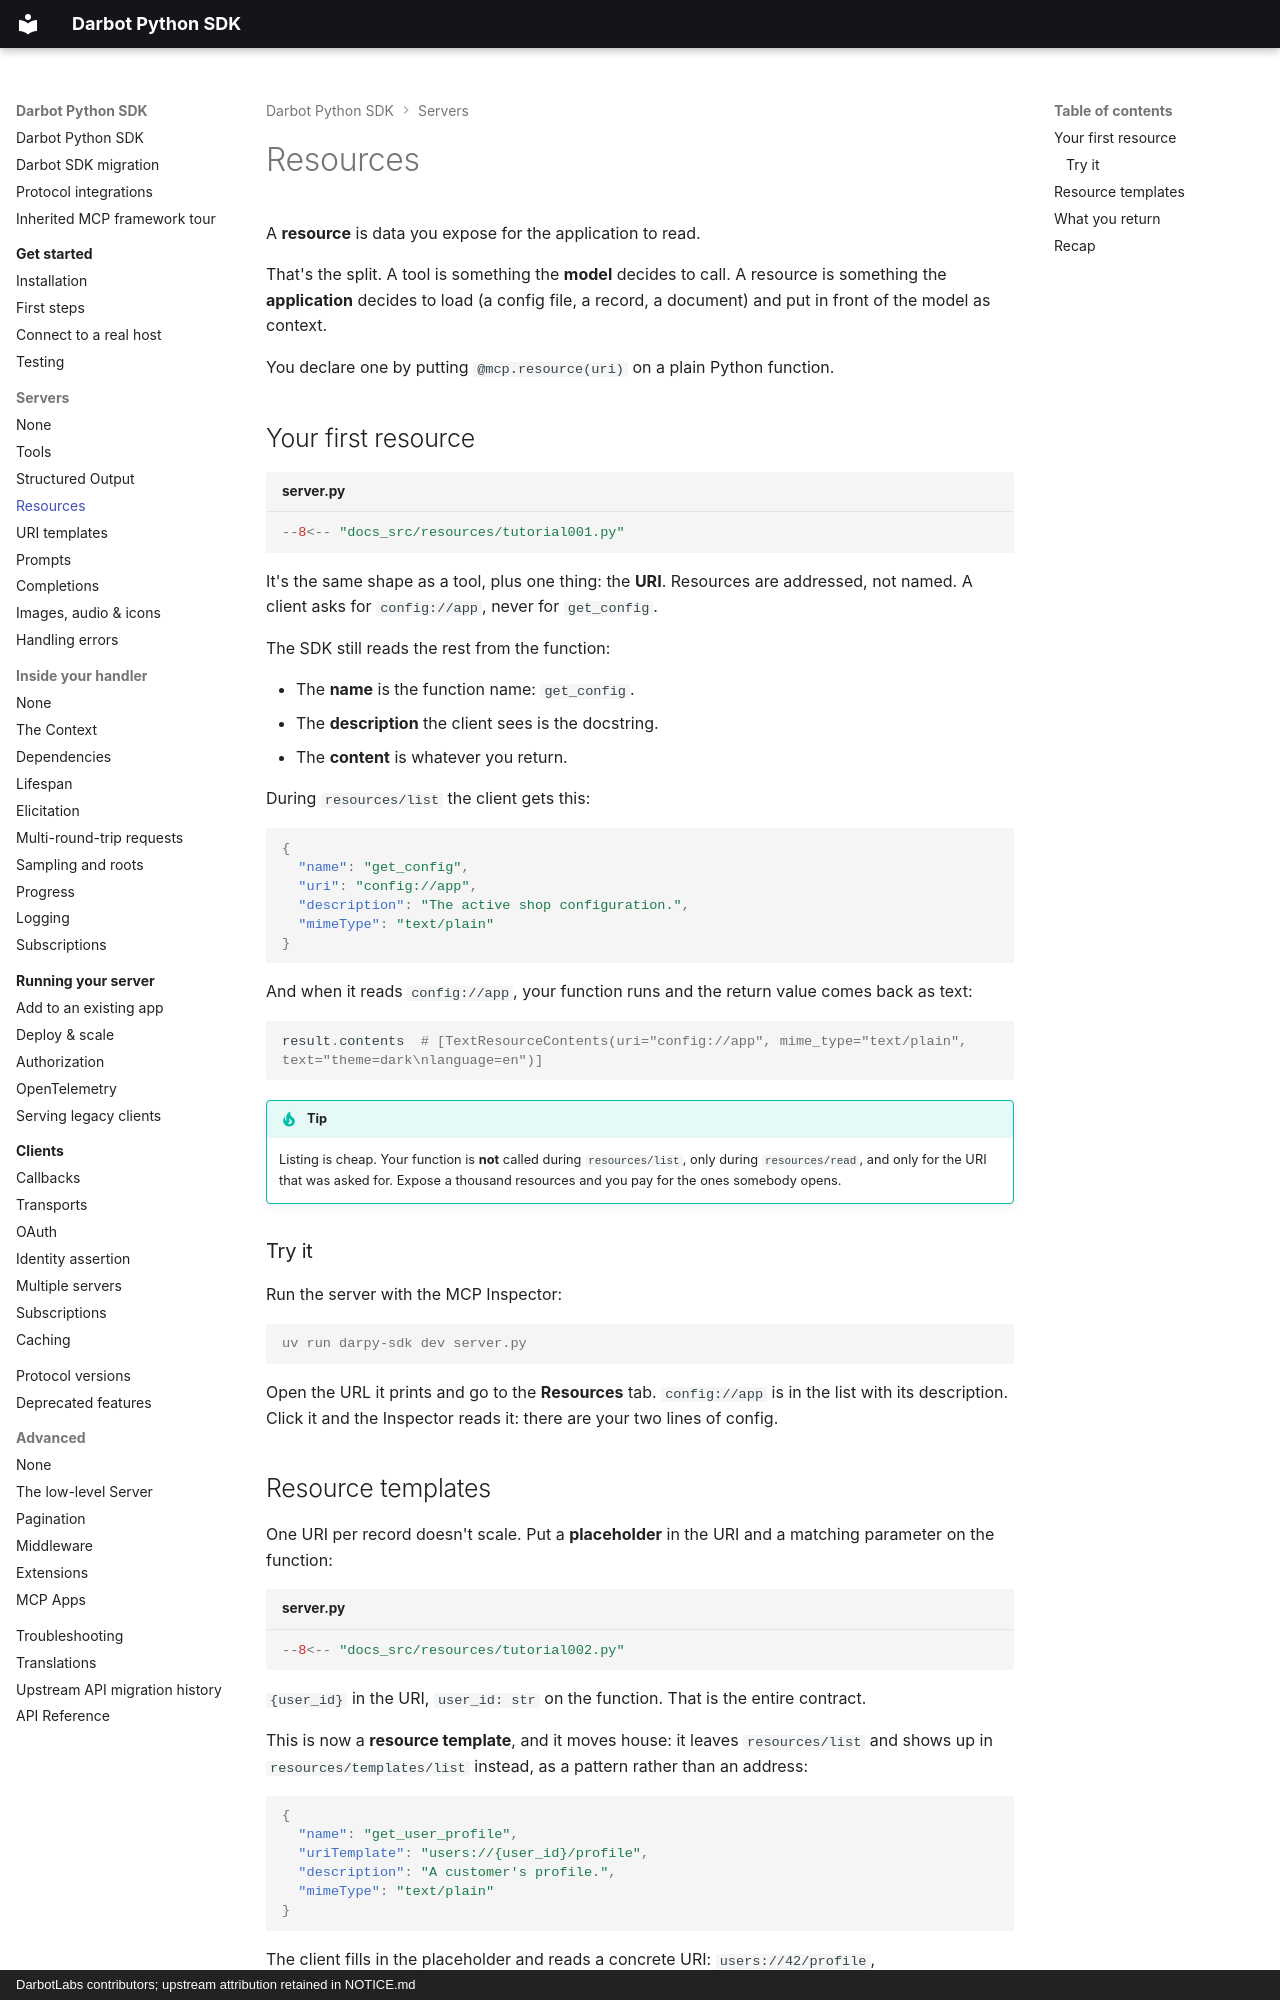

repository: DarbotLM/darpy-sdk · page: servers/resources/index.html · generator: mkdocs · copyright: DarbotLabs contributors; upstream attribution retained in NOTICE.md

# Resources

A **resource** is data you expose for the application to read.

That's the split. A tool is something the **model** decides to call. A resource is something the **application** decides to load (a config file, a record, a document) and put in front of the model as context.

You declare one by putting `@mcp.resource(uri)` on a plain Python function.

## Your first resource

```python title="server.py" hl_lines="6-8"
--8<-- "docs_src/resources/tutorial001.py"
```

It's the same shape as a tool, plus one thing: the **URI**. Resources are addressed, not named. A client asks for `config://app`, never for `get_config`.

The SDK still reads the rest from the function:

* The **name** is the function name: `get_config`.
* The **description** the client sees is the docstring.
* The **content** is whatever you return.

During `resources/list` the client gets this:

```json
{
  "name": "get_config",
  "uri": "config://app",
  "description": "The active shop configuration.",
  "mimeType": "text/plain"
}
```

And when it reads `config://app`, your function runs and the return value comes back as text:

```python
result.contents  # [TextResourceContents(uri="config://app", mime_type="text/plain", text="theme=dark\nlanguage=en")]
```

!!! tip
    Listing is cheap. Your function is **not** called during `resources/list`, only during
    `resources/read`, and only for the URI that was asked for. Expose a thousand resources
    and you pay for the ones somebody opens.

### Try it

Run the server with the MCP Inspector:

```console
uv run darpy-sdk dev server.py
```

Open the URL it prints and go to the **Resources** tab. `config://app` is in the list with its description. Click it and the Inspector reads it: there are your two lines of config.
